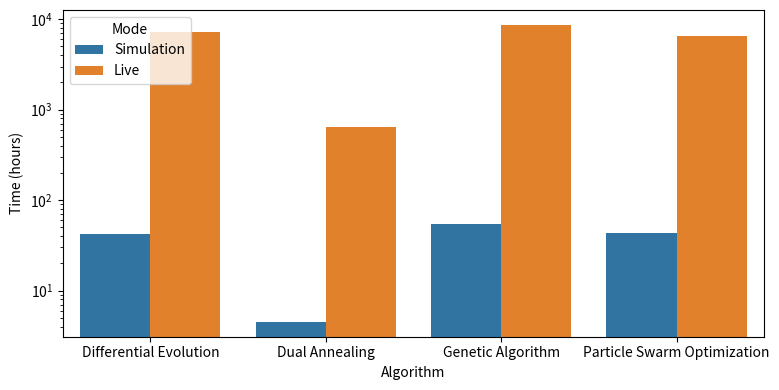

This chart was generated by the following Python code:
from datetime import datetime
import seaborn as sns
import matplotlib.pyplot as plt

# settings
rounding = 1
repeats = 25

# calculated time without simulation mode
time_per_searchspace = {    # time budget in seconds per search space
    'convolution': {
        'MI250X': 85,
        'A100': 2550,
        'A4000': 800,
    },
    'dedispersion': {
        'MI250X': 1700,
        'A100': 2550,
        'A4000': 1700,
    },
    'hotspot': {
        'MI250X': 32,
        'A100': 75,
        'A4000': 21,
    },
    'gemm': {
        'MI250X': 850,
        'A100': 350,
        'A4000': 850,
    },
}

hyperparam_tuning_per_algorithm = {
    # 'BH': {
    #     'configs': 56,
    #     'start_time': "2025-03-12 13:29:59.750036+00:00",
    #     'end_time': "2025-03-13 22:11:20.786336+00:00",
    # },
    'DE': {
        'configs': 90,
        'start_time': "2025-03-12 13:26:15.797900+00:00",
        'end_time': "2025-03-14 07:53:47.424864+00:00",
    },
    'DA': {
        'configs': 8,
        'start_time': "2025-03-12 13:35:52.423869+00:00",
        'end_time': "2025-03-12 18:06:16.839432+00:00",
    },
    'GA': {
        'configs': 108,
        'start_time': "2025-03-12 13:23:00.128063+00:00",
        'end_time': "2025-03-14 20:05:00.711049+00:00",
    },
    # 'GILS': {
    #     'configs': 80,
    #     'start_time': "2025-03-12 13:25:58.183128+00:00",
    #     'end_time': "2025-03-14 06:45:05.872338+00:00",
    # },
    # 'MLS': {
    #     'configs': 8,
    #     'start_time': "2025-03-12 13:50:43.910064+00:00",
    #     'end_time': "2025-03-12 19:38:17.721189+00:00",
    # },
    'PSO': {
        'configs': 81,
        'start_time': "2025-03-12 13:27:57.184038+00:00",
        'end_time': "2025-03-14 08:56:05.257832+00:00",
    },
    # 'SA': {
    #     'configs': 81,
    #     'start_time': "2025-03-12 13:20:22.494310+00:00",
    #     'end_time': "2025-03-14 04:12:07.103166+00:00",
    # },
}

displaynames = {
    "BH": "Basinhopping",
    "DE": "Differential Evolution",
    "DA": "Dual Annealing",
    "GA": "Genetic Algorithm",
    "GILS": "Greedy ILS",
    "MLS": "MLS",
    "PSO": "Particle Swarm Optimization",
    "SA": "Simulated Annealing",
}

# Data storage for visualization
algorithms = []
live_times = []
simulated_times = []

# calculate per algorithm
sum_simulated_time = 0
sum_live_time = 0
for algorithm, data in hyperparam_tuning_per_algorithm.items():

    # calculate the time needed for simulation mode
    start_time = datetime.fromisoformat(data['start_time'])
    end_time = datetime.fromisoformat(data['end_time'])
    simulated_time = (end_time - start_time).total_seconds()
    sum_simulated_time += simulated_time

    # calculate the time needed for live tuning
    num_configs = data['configs']
    live_time = 0
    for kernel_name, gpu in time_per_searchspace.items():
        for gpu_name, time_budget in gpu.items():
            live_time += num_configs * time_budget * repeats
        # print(f"Time budget for {algorithm} with {kernel_name} on {gpu_name} is {num_configs*time_budget} seconds.")
    sum_live_time += live_time

    # Store data for visualization
    algorithms.append(displaynames[algorithm])
    live_times.append(live_time / 3600)  # Convert to hours
    simulated_times.append(simulated_time / 3600)  # Convert to hours

    # report the difference
    print(f"| Live-tuning time for {algorithm} is {round(live_time / (60*60), rounding)} hours, against {round(simulated_time / (60*60), rounding)} hours using simulation")

# report the total and average difference
average_live_time = sum_live_time / len(hyperparam_tuning_per_algorithm)
average_simulated_time = sum_simulated_time / len(hyperparam_tuning_per_algorithm)
print(f"Average live-tuning time is {round(average_live_time / (60*60), rounding)} hours, against {round(average_simulated_time / (60*60), rounding)} hours using simulation (speedup: {round(average_live_time / average_simulated_time, rounding)}x)")
print(f"Total live-tuning time is {round(sum_live_time / (60*60), rounding)} hours, against {round(sum_simulated_time / (60*60), rounding)} hours using simulation (speedup: {round(sum_live_time / sum_simulated_time, rounding)}x)")

# Create a bar chart
plt.figure(figsize=(8, 4))
df = {
    'Algorithm': algorithms * 2,
    'Time (hours)': simulated_times + live_times,
    'Mode': ['Simulation'] * len(algorithms) + ['Live'] * len(algorithms)
}
sns.barplot(x='Algorithm', y='Time (hours)', hue='Mode', data=df)
# plt.title('Comparison of Live and Simulated Tuning Times per Algorithm')
plt.xlabel('Algorithm')
plt.ylabel('Time (hours)')
plt.yscale('log')
# plt.xticks(rotation=45)
plt.legend(title='Mode', loc='upper left')
plt.tight_layout()
plt.savefig("tuning_time_comparison.png", dpi=300)
plt.show()
